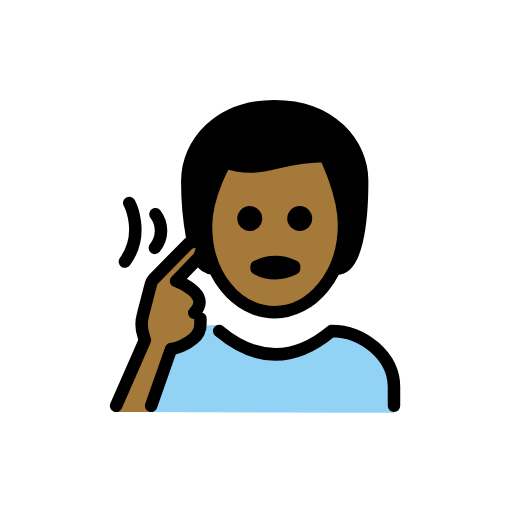
t = 0.00 s
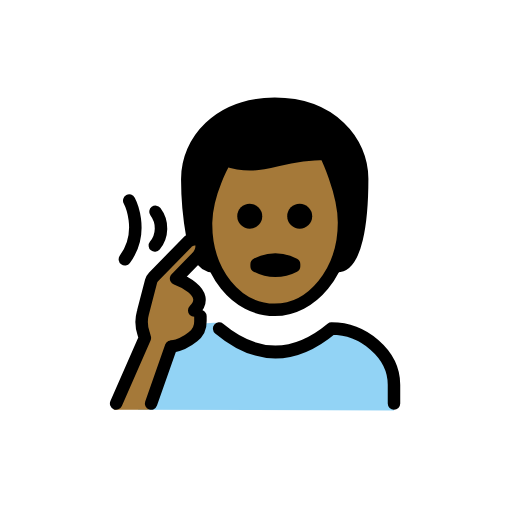
t = 0.48 s
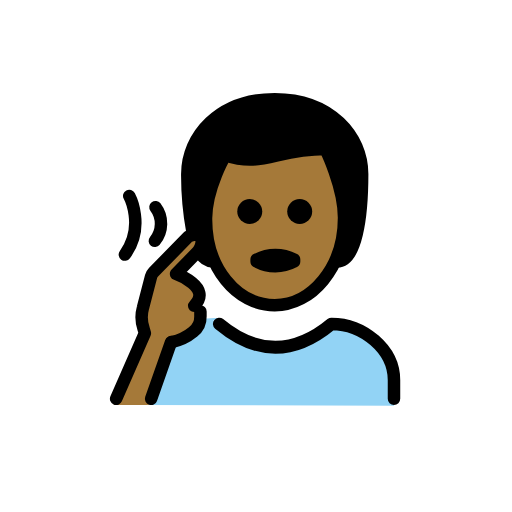
t = 1.43 s
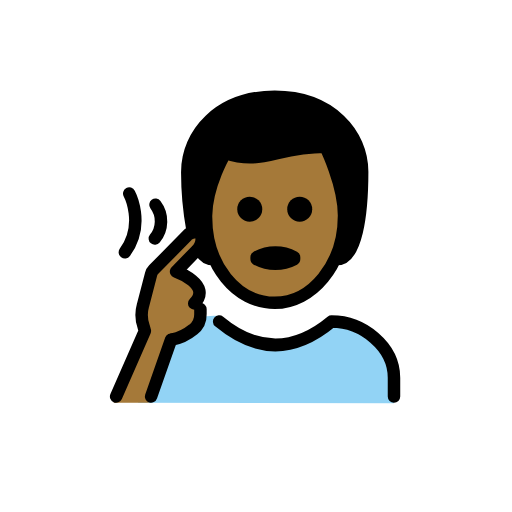
t = 1.90 s
t = 2.38 s: frame unchanged from t = 1.43 s, image omitted
t = 3.33 s: frame unchanged from t = 0.48 s, image omitted

The animated SVG that drew these frames (rendered in a browser with its animation timeline set to each time). Animation: 1 SMIL element (animateTransform=1); one cycle of 3.80 s, repeats indefinitely.

<?xml version='1.0' encoding='utf-8'?>
<svg xmlns="http://www.w3.org/2000/svg" id="emoji" viewBox="-5 -5 82 82" width="200" height="200" role="img">
  <title>OpenMoji: deaf man: medium-dark skin tone</title><g><g id="color">
    <path fill="#92d3f5" d="M17.1,61l1-4a14.0069,14.0069,0,0,1,6.6-8.8,9.921,9.921,0,0,1,5.6-1.1c.2,0-1.3.3-1.1.4,8,4.6,12.1,4.9,17,1.9a6.3763,6.3763,0,0,1,6-.4c3.3,1.5,5.9,4.5,5.9,8.1v4" />
  </g>
  <g id="hair">
    <path fill="#000000" d="M29.1,38c-3,0-4-7-4-14,0-6,5-12,14-12s14,6,14,12c0,7-1,14-4,14" />
  </g>
  <g id="skin">
    <path fill="#a57939" d="M18.8,61,22,50.8a8.6267,8.6267,0,0,0,3.5-1.6,3.0339,3.0339,0,0,0,1.2-2.5v-.8l-1-.9c3-3-2.9-5.1-2.9-5.1L26,36.6a2.8138,2.8138,0,0,0,.9-2.3c-.2-1.5-2.1-.5-2.1-.5l-5.6,5.7a1.6118,1.6118,0,0,0-.4.7l-1.3,5a5.643,5.643,0,0,0,.1,3.4l.2.7L13.2,61Z" />
    <path fill="#a57939" d="M28,30.5c-.1,8,4.1,14,11,14,7.1,0,11.1-6,11.1-14,0-5-3-10-3-10-8,0-10,3-16,1A17.0923,17.0923,0,0,0,28,30.5Z" />
  </g>
  <g id="line">
    <path fill="none" stroke="#000" stroke-linecap="round" stroke-linejoin="round" stroke-width="2" d="M58.1,60V57c0-5-5-9-10-9q-9,7.5-18,0" />
    <path fill="none" stroke="#000" stroke-linecap="round" stroke-miterlimit="10" stroke-width="2" d="M19.9,29.3a4.3585,4.3585,0,0,1-.1,5.4" />
    <path fill="none" stroke="#000" stroke-linecap="round" stroke-miterlimit="10" stroke-width="2" d="M15.7,27.5s2.6,4.9-.7,9.4" />
    <g>
      <path fill="none" stroke="#000" stroke-linecap="round" stroke-linejoin="round" stroke-width="2" d="M26.1,45.1c3-3-2.9-5.1-2.9-5.1l3.2-3.3a2.8138,2.8138,0,0,0,.9-2.3c-.1-1.4-2.1-.4-2.1-.4l-5.6,5.7a1.6118,1.6118,0,0,0-.4.7l-1.3,5a5.643,5.643,0,0,0,.1,3.4l.2.7L13.6,60" />
      <path fill="none" stroke="#000" stroke-linecap="round" stroke-linejoin="round" stroke-width="2" d="M27.1,46v.8a3.0339,3.0339,0,0,1-1.2,2.5,7.61,7.61,0,0,1-3.4,1.6" />
      <line x1="22.4" x2="19.2" y1="50.9001" y2="60.0001" fill="none" stroke="#000" stroke-linecap="round" stroke-linejoin="round" stroke-width="2" />
    </g>
    <path fill="none" stroke="#000" stroke-linecap="round" stroke-linejoin="round" stroke-width="2" d="M25.8,33.1A49.69,49.69,0,0,1,25,24c0-6,5-12,14-12s14,6,14,12c0,7-1,14-4,14" />
    <path fill="none" stroke="#000" stroke-linecap="round" stroke-linejoin="round" stroke-width="2" d="M29.1,38c-.9,0-1.5-.4-2.1-1.5" />
    <path fill="none" stroke="#000" stroke-linejoin="round" stroke-width="2" d="M28,31c-.1,8,4.9,14,11,14,5.9,0,11.1-6,11.1-14,0-5-3-11-3-11-8,0-10,3-16,1C31.1,21,28.1,26,28,31Z" />
    <path fill="none" stroke="#000" stroke-linecap="round" stroke-linejoin="round" stroke-width="2" d="M36.1,37.7a6.375,6.375,0,0,1,6,0V38a6.375,6.375,0,0,1-6,0Z" />
    <path d="M37,30a2,2,0,1,1-2-2,2.0059,2.0059,0,0,1,2,2" />
    <path d="M45,30a2,2,0,1,1-2-2,2.0059,2.0059,0,0,1,2,2" />
  </g>
<animateTransform attributeName="transform" type="translate" values="0 0;0 -1.5;0 0" dur="3.8s" repeatCount="indefinite" /></g></svg>
